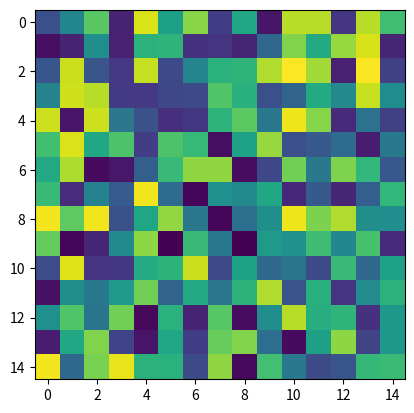

Here is the Python script that generated this plot:
import numpy as np
import matplotlib.pyplot as plt
import matplotlib.animation as animation

fig = plt.figure()

N = 15

A = np.random.rand(N,N)
im = plt.imshow(A)

def updatefig(*args):
    im.set_array(np.random.rand(N,N))
    return im,

ani = animation.FuncAnimation(fig, updatefig, frames=10, interval=200, blit=True) 

plt.show()